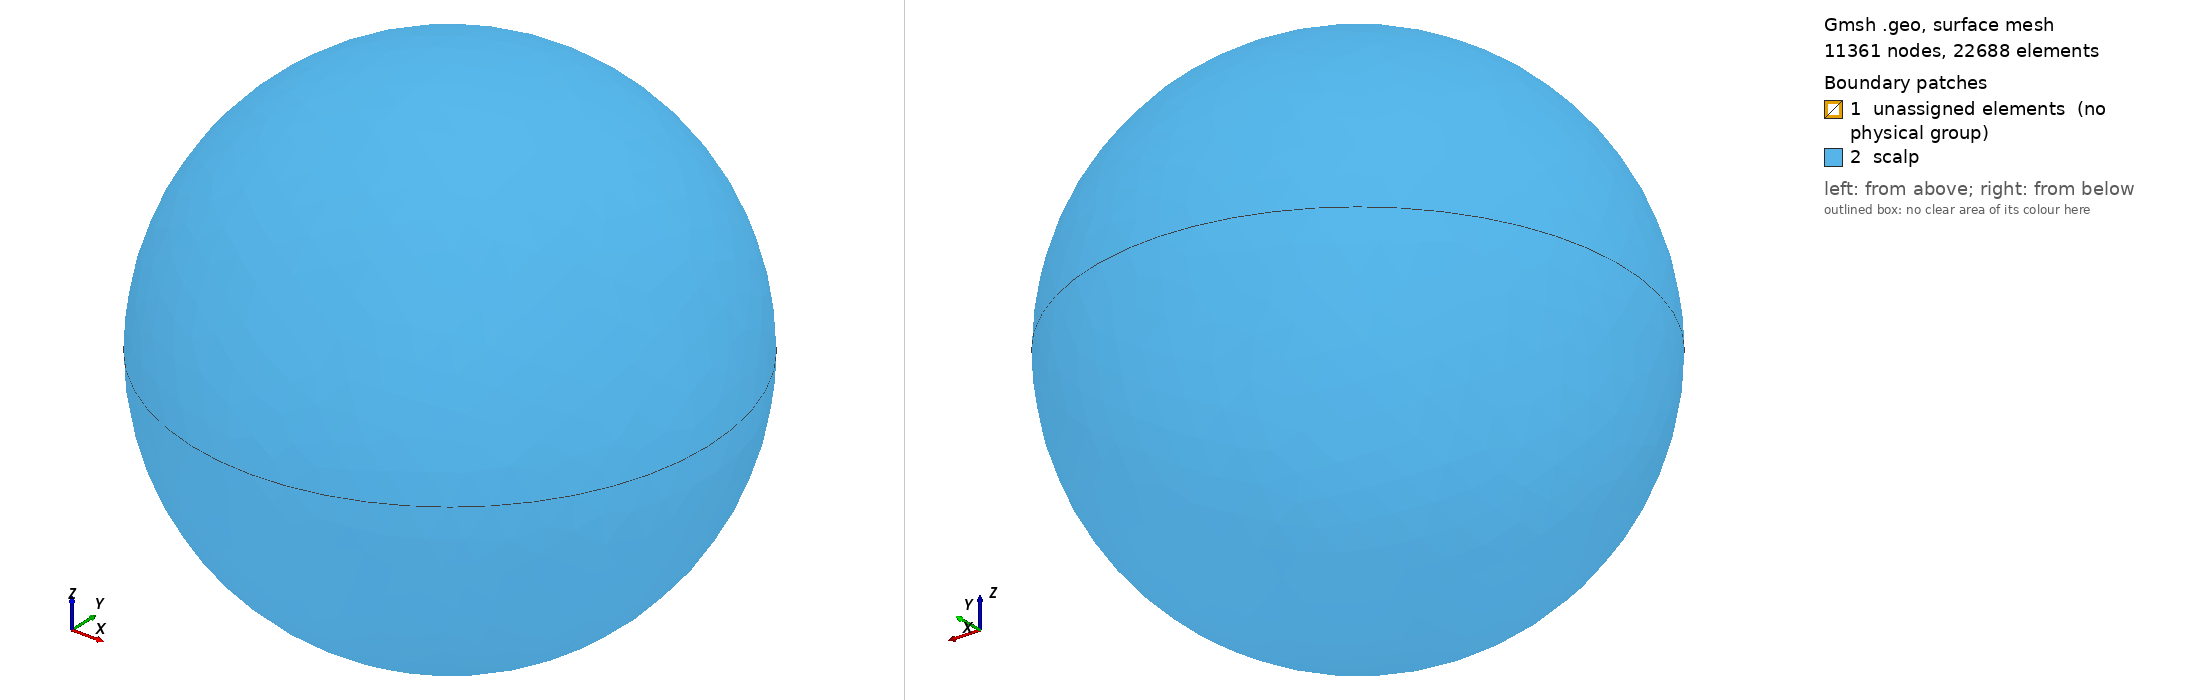

Gmsh geometry script, surface-meshed: 11361 nodes, 22688 surface elements. Boundary patches (legend numbers): 1 unassigned elements (no physical group), 2 scalp. Left view from above one corner, right view from below the opposite corner. Legend entries are the model's physical surfaces; 'unassigned elements' are surfaces in no physical group. The drawing asked Gmsh for element sizes between 1% and 20% of the model's largest extent; the script's own settings can give other sizes.

=== four_spheres_composite.geo (drawn) ===
Mesh.Algorithm = 5;


Function MakeSphericalCap
  // Arguments
  // ---------
  //   cap_center, cap_top, cap_nodes[]
  //      Point
  //   cap_arcs[]
  //      Circle
  // Alters
  // ------
  //   _cap_radii, _i, _loop, _n, _surface
  // Returns
  // -------
  //   cap_surfaces[]
  //      Surface

  _n = # cap_nodes[];
  For _i In {0: _n - 1}
    _cap_radii[_i] = newl;
    Circle(_cap_radii[_i]) = {cap_nodes[_i], cap_center, cap_top};
  EndFor

  For _i In {0: _n - 1}
    _loop = newll;
    _surface = news;

    Line Loop(_loop) = {-_cap_radii[_i],
                        cap_arcs[_i],
                        _cap_radii[(_i+1) % _n]};
    Surface(_surface) = {_loop};

    cap_surfaces[_i] = _surface;
  EndFor
Return


Function MakeSphere
  // Arguments
  // ---------
  //   x, y, z, r, element_length
  //      float
  //   n_meridians
  //      int
  //   sphere_center
  //      Point
  // Alters
  // -------
  //   cap_arcs, cap_center, cap_nodes, cap_surfaces, cap_top,
  //   circle_arcs, circle_nodes,
  //   _arc, _cap_radii, _i, _loop, _n, _point, _surface
  // Returns
  // -------
  //   sphere_surfaces[]
  //      Surface

  circle_center = sphere_center;
  Call MakeNodesOfHorizontalCircle;
  Call MakeCircleArcs;

  cap_center = sphere_center;
  cap_arcs[] = circle_arcs[];
  cap_nodes[] = circle_nodes[];

  sphere_surfaces[] = {};
  For _j In {-1: 1: 2}
    cap_top = newp;
    Point(cap_top) = {x, y, z + _j * r, element_length};
    Call MakeSphericalCap;
    sphere_surfaces[] = {sphere_surfaces[],
                         cap_surfaces[]};
  EndFor
Return


Function MakeNodesOfHorizontalCircle
  // Arguments
  // ---------
  //   z, y, z, r, element_length
  //      float
  //   n_meridians
  //      int
  // Returns
  // -------
  //   circle_nodes[]
  //      Point
  
  For _i In {0: n_meridians - 1}
    _point = newp;

    _arc = 2 * Pi * _i / n_meridians;
    Point(_point) =  {x + r * Sin(_arc),
                      y + r * Cos(_arc),
                      z,
                      element_length};

     circle_nodes[_i] = _point;
  EndFor
Return


Function MakeCircleArcs
  // Arguments
  // ---------
  //   circle_center, circle_nodes[]
  //      Point
  // Returns
  // -------
  //   circle_arcs[]
  //      Circle

  _n = # circle_nodes[];
  For _i In {0: _n - 1}
    _arc = newl;
    circle_arcs[_i] = _arc;
    Circle(_arc) = {circle_nodes[_i],
                    circle_center,
                    circle_nodes[(_i + 1) % _n]};
  EndFor
Return


Function MakeIthSphere
  // Arguments
  // ---------
  //   x, y, z, sphere_element_length_factor[], sphere_r[],
  //      float
  //   i, n_meridians
  //      int
  //   sphere_center
  //      Point
  // Alters
  // -------
  //   cap_arcs, cap_center, cap_nodes, cap_surfaces, cap_top,
  //   circle_arcs, circle_nodes,
  //   r, element_length
  //   _arc, _cap_radii, _i, _loop, _n, _point, _surface
  // Returns
  // -------
  //   sphere_surfaces[]
  //      Surface
  r = sphere_r[i];
  element_length = sphere_element_length_factor[i] * h;

  Call MakeSphere;
Return

n_meridians = 6;

h = 1;
sphere_r[] = {0.06,
              0.077,
              0.079,
              0.08,
              0.0825,
              0.085,
              0.0875,
              0.09};
sphere_element_length_factor[] = {0.15,
                                  0.01,
                                  0.005,
                                  0.005,
                                  0.025,
                                  0.0125,
                                  0.025,
                                  0.0125};

x = 0.; y = 0.; z = 0.;

sphere_center = newp;
Point(sphere_center) = {x, y, z, sphere_element_length_factor[0] * h};

i = 0;

Call MakeIthSphere;

internal_volume_loop = newsl;
Surface Loop(internal_volume_loop) = sphere_surfaces[];
volume = newv;
Volume(volume) = internal_volume_loop;

sphere_volumes[] = {volume};

For i In {1: # sphere_r[] - 1}
  Call MakeIthSphere;

  external_volume_loop = newsl;
  Surface Loop(external_volume_loop) = sphere_surfaces[];
  volume = newv;
  Volume(volume) = {external_volume_loop, internal_volume_loop};

  sphere_volumes[] = {sphere_volumes[],
                      volume};

  internal_volume_loop = external_volume_loop;
EndFor


Physical Volume ("brain") = {sphere_volumes[0],
                             sphere_volumes[1]};
Physical Volume ("csf") = {sphere_volumes[2],
                           sphere_volumes[3]};
Physical Volume ("skull") = {sphere_volumes[4],
                             sphere_volumes[5]};
Physical Volume ("scalp") = {sphere_volumes[6],
                             sphere_volumes[7]};
Physical Surface ("scalp") = sphere_surfaces[];
